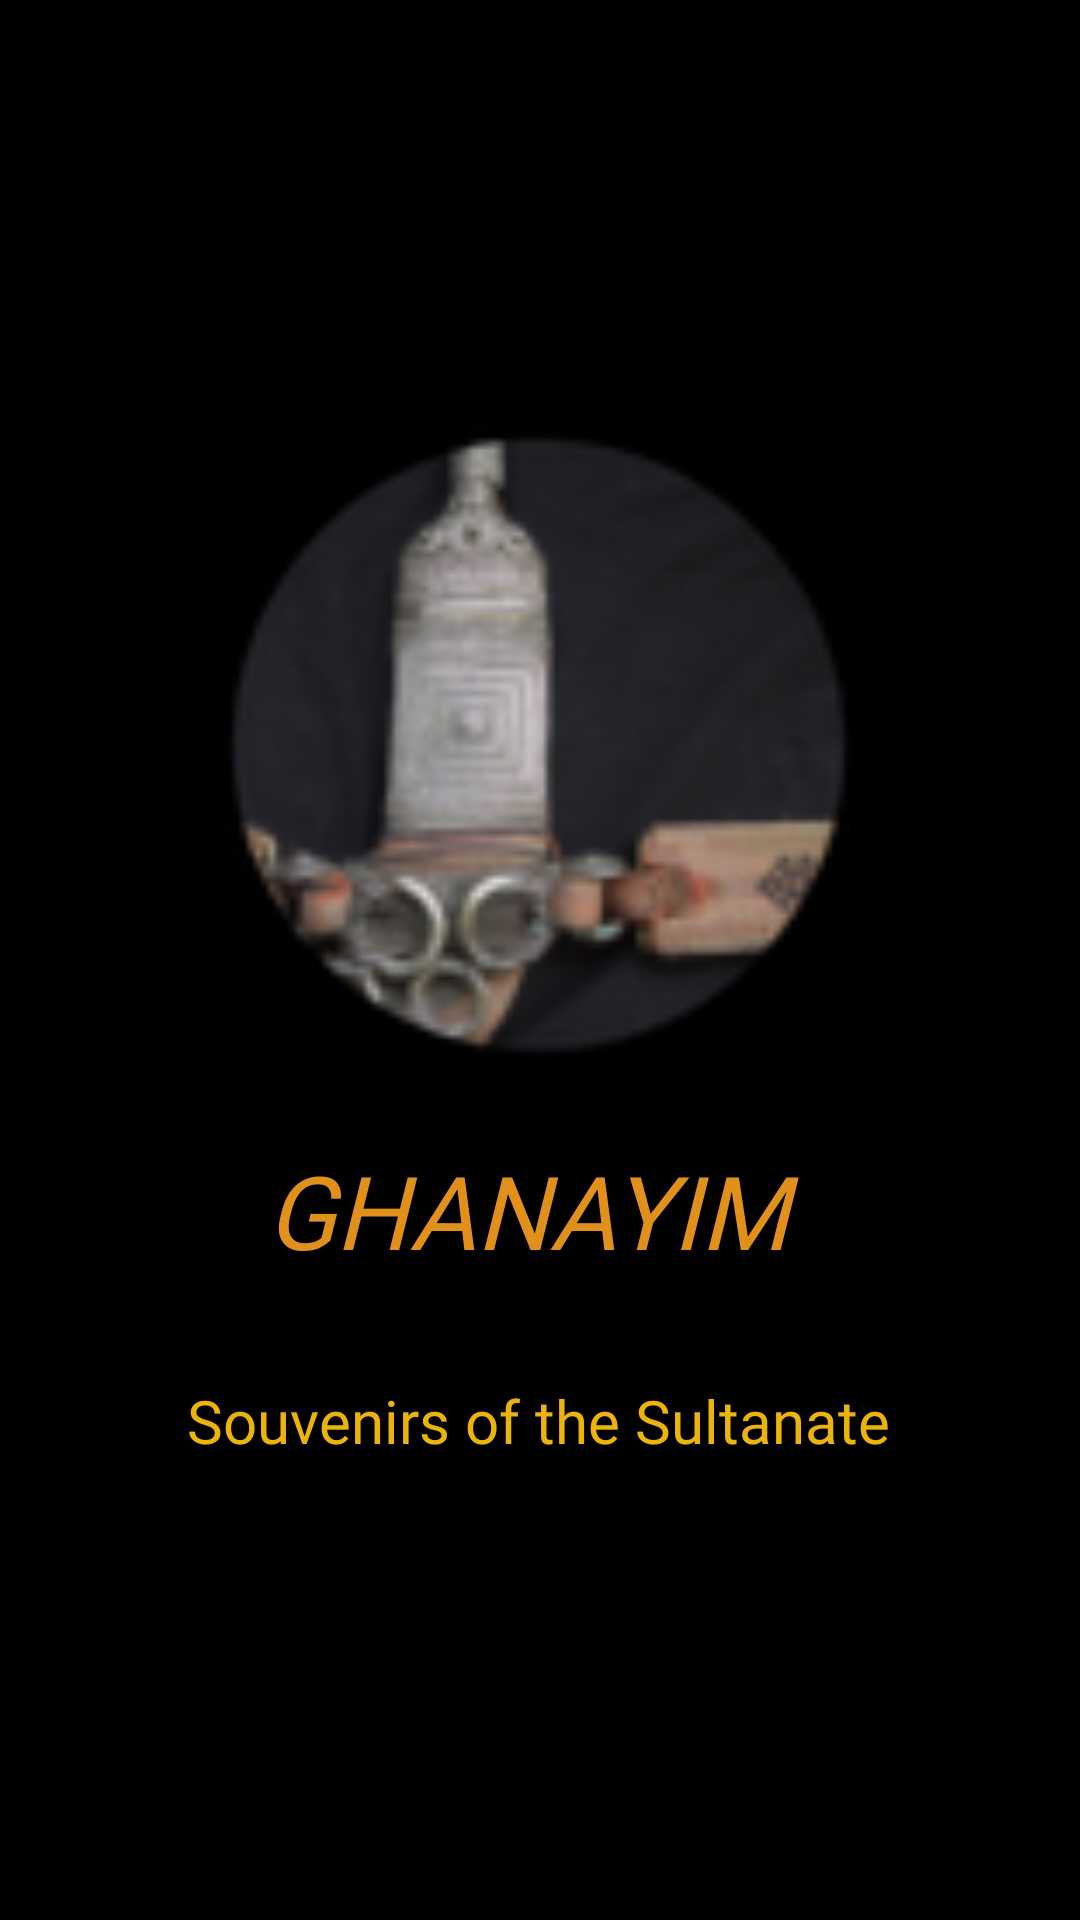

Android layout source for this screen:
<!-- AndroidManifest.xml: application theme Theme.App1 -->
<!-- res/layout/splashscreen.xml -->
<?xml version="1.0" encoding="utf-8"?>
<androidx.constraintlayout.widget.ConstraintLayout xmlns:android="http://schemas.android.com/apk/res/android"
    xmlns:app="http://schemas.android.com/apk/res-auto"
    xmlns:tools="http://schemas.android.com/tools"
    android:layout_width="match_parent"
    android:layout_height="match_parent"
    tools:context=".splashscreen"
    android:background="#000000">


    <ImageView
        android:id="@+id/ImageView"
        android:layout_width="222dp"
        android:layout_height="225dp"
        android:layout_marginStart="94dp"
        android:layout_marginTop="136dp"
        android:layout_marginEnd="95dp"
        android:transitionName="logo_image"
        android:src="@mipmap/ic_splashscreen1_round"
        app:layout_constraintEnd_toEndOf="parent"
        app:layout_constraintStart_toStartOf="parent"
        app:layout_constraintTop_toTopOf="parent" />

    <TextView
        android:id="@+id/textView2"
        android:layout_width="wrap_content"
        android:layout_height="wrap_content"
        android:fontFamily="@font/bangers"
        android:text="GHANAYiM "
        android:textAlignment="center"
        android:transitionName="logo_text"
        android:textAllCaps="true"
        android:textColor="#E1911B"
        android:textSize="34sp"
        android:textStyle="italic"
        app:layout_constraintBottom_toBottomOf="parent"
        app:layout_constraintEnd_toEndOf="parent"
        app:layout_constraintStart_toStartOf="parent"
        app:layout_constraintTop_toTopOf="parent"
        app:layout_constraintVertical_bias="0.64" />

    <TextView
        android:id="@+id/textView"
        android:layout_width="wrap_content"
        android:layout_height="wrap_content"
        android:layout_marginStart="73dp"
        android:layout_marginTop="34dp"
        android:layout_marginEnd="74dp"
        android:fontFamily="@font/farro"
        android:text="Souvenirs of the Sultanate"
        android:textAlignment="center"
        android:textColor="#ECB309"
        android:textSize="20sp"
        app:layout_constraintEnd_toEndOf="parent"
        app:layout_constraintStart_toStartOf="parent"
        app:layout_constraintTop_toBottomOf="@+id/textView2" />

</androidx.constraintlayout.widget.ConstraintLayout>
<!-- resources referenced by this layout -->
<resources>
  <!-- mipmap ic_splashscreen1_round: webp bitmap (mipmap-mdpi, 3378 bytes) -->
  <style name="Theme.App1" parent="Base.Theme.App1" />
  <style name="Base.Theme.App1" parent="Theme.Material3.DayNight.NoActionBar">
          
          
      </style>
</resources>
